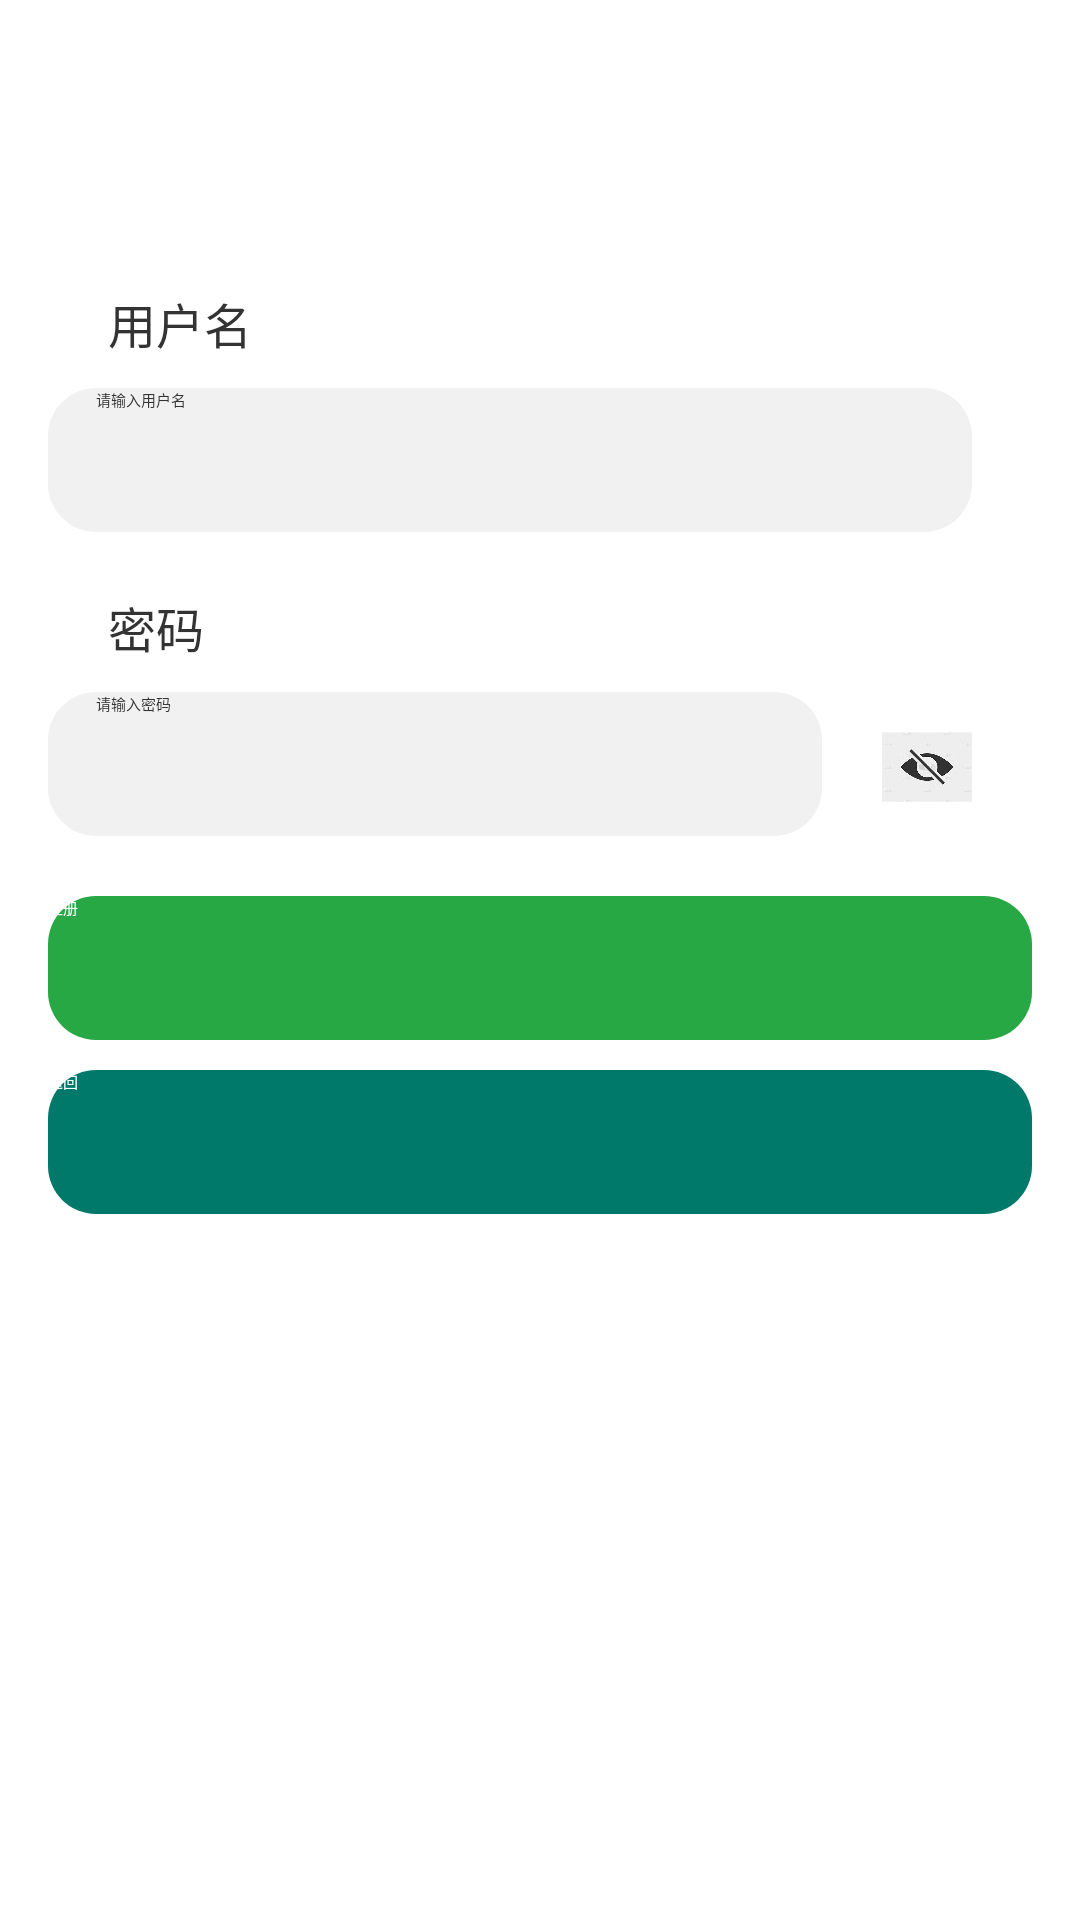

Write the Android layout XML for this screen, with the resource values it uses.
<!-- AndroidManifest.xml: application theme Theme.MyApp4 -->
<!-- res/layout/activity_register.xml -->
<?xml version="1.0" encoding="utf-8"?>
<androidx.constraintlayout.widget.ConstraintLayout xmlns:android="http://schemas.android.com/apk/res/android"
    xmlns:app="http://schemas.android.com/apk/res-auto"
    xmlns:tools="http://schemas.android.com/tools"
    android:layout_width="match_parent"
    android:layout_height="match_parent"
    android:padding="16dp"
    tools:context=".RegisterActivity">

    
    <TextView
        android:id="@+id/usernameLabel"
        android:layout_width="wrap_content"
        android:layout_height="wrap_content"
        android:text="用户名"
        android:textSize="16sp"
        android:textColor="#333333"
        app:layout_constraintTop_toTopOf="parent"
        app:layout_constraintStart_toStartOf="parent"
        android:layout_marginTop="80dp"
        android:layout_marginStart="20dp" />

    
    <EditText
        android:id="@+id/usernameEditText"
        android:layout_width="0dp"
        android:layout_height="48dp"
        android:hint="请输入用户名"
        android:textColor="#333333"
        android:background="@drawable/edit_text_background"
        android:paddingStart="16dp"
        android:paddingEnd="16dp"
        app:layout_constraintTop_toBottomOf="@id/usernameLabel"
        app:layout_constraintStart_toStartOf="parent"
        app:layout_constraintEnd_toEndOf="parent"
        android:layout_marginTop="10dp"
        android:layout_marginEnd="20dp" />

    
    <TextView
        android:id="@+id/passwordLabel"
        android:layout_width="wrap_content"
        android:layout_height="wrap_content"
        android:text="密码"
        android:textSize="16sp"
        android:textColor="#333333"
        app:layout_constraintTop_toBottomOf="@id/usernameEditText"
        app:layout_constraintStart_toStartOf="parent"
        android:layout_marginTop="20dp"
        android:layout_marginStart="20dp" />

    
    <EditText
        android:id="@+id/passwordEditText"
        android:layout_width="0dp"
        android:layout_height="48dp"
        android:hint="请输入密码"
        android:inputType="textPassword"
        android:textColor="#333333"
        android:background="@drawable/edit_text_background"
        android:paddingStart="16dp"
        android:paddingEnd="16dp"
        app:layout_constraintTop_toBottomOf="@id/passwordLabel"
        app:layout_constraintStart_toStartOf="parent"
        app:layout_constraintEnd_toStartOf="@id/eyeImageView"
        android:layout_marginTop="10dp"
        android:layout_marginEnd="20dp" />

    
    <ImageView
        android:id="@+id/eyeImageView"
        android:layout_width="30dp"
        android:layout_height="30dp"
        android:src="@drawable/ic_eye_closed"
        android:contentDescription="眼睛图标"
        app:layout_constraintTop_toTopOf="@id/passwordEditText"
        app:layout_constraintEnd_toEndOf="parent"
        android:layout_marginTop="10dp"
        android:layout_marginEnd="20dp" />

    
    <Button
        android:id="@+id/registerButton"
        android:layout_width="0dp"
        android:layout_height="48dp"
        android:text="注册"
        android:textColor="#FFFFFF"
        android:background="@drawable/btn_round_green"
        app:layout_constraintTop_toBottomOf="@id/passwordEditText"
        app:layout_constraintStart_toStartOf="parent"
        app:layout_constraintEnd_toEndOf="parent"
        android:layout_marginTop="20dp" />

    
    <Button
        android:id="@+id/backButton"
        android:layout_width="0dp"
        android:layout_height="48dp"
        android:text="返回"
        android:textColor="#FFFFFF"
        android:background="@drawable/btn_round_blue"
        app:layout_constraintTop_toBottomOf="@id/registerButton"
        app:layout_constraintStart_toStartOf="parent"
        app:layout_constraintEnd_toEndOf="parent"
        android:layout_marginTop="10dp" />

</androidx.constraintlayout.widget.ConstraintLayout>
<!-- resources referenced by this layout -->
<resources>
  <!-- drawable btn_round_blue (drawable) -->
  <?xml version="1.0" encoding="utf-8"?>
  <shape xmlns:android="http://schemas.android.com/apk/res/android">
      <solid android:color="#00796B"/> 
      <corners android:radius="16dp"/>
  </shape>
  <!-- drawable btn_round_green (drawable) -->
  <?xml version="1.0" encoding="utf-8"?>
  <shape xmlns:android="http://schemas.android.com/apk/res/android">
      <solid android:color="#28a745"/> 
      <corners android:radius="16dp"/>
  </shape>
  <!-- drawable edit_text_background (drawable) -->
  <?xml version="1.0" encoding="utf-8"?>
  <shape xmlns:android="http://schemas.android.com/apk/res/android">
      <solid android:color="#f1f1f1"/>
      <corners android:radius="16dp"/>
  </shape>
  <!-- drawable ic_eye_closed: jpg bitmap (drawable, 9872 bytes) -->
</resources>
